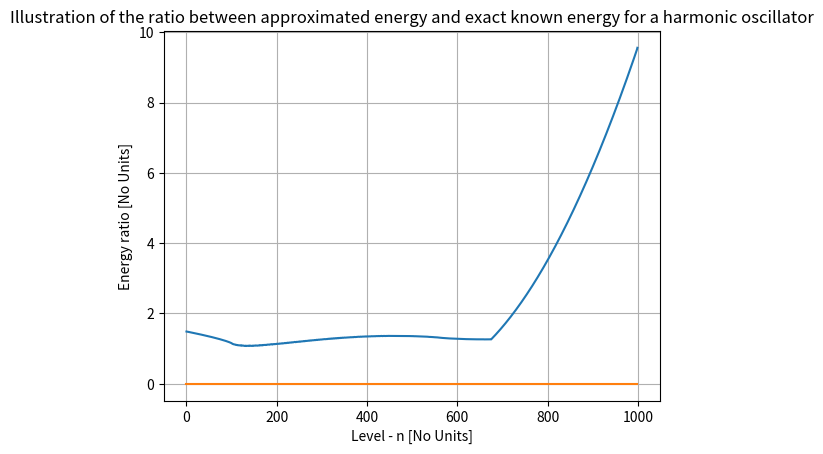

Write Python code to recreate this figure. (Note: this script raises an exception after producing the figure.)
#!/usr/bin/env python
# coding: utf-8

# In[1]:


import numpy as np
from scipy.linalg import eigh
import matplotlib.pyplot as plt
from mpl_toolkits.mplot3d import Axes3D
import math
get_ipython().run_line_magic('matplotlib', 'inline')


# In[2]:


# Constants
hbar = 1.054571817*10**(-34)  # Reduced Planck's constant [J*sec] - DO NOT CHANGE
m = 9.1093837*10**(-31)       # Mass of electron [kg]             - DO NOT CHANGE
k_B = 1.380649*10**(-23)      # Boltzmann constant [J/K]          - DO NOT CHANGE
T_H, T_C = 100, 1             # Tempertaures of Cold and Hot reservoirs [K] - Change at will
w = 5e13                      # Frequency [1/sec] - Arbitrary constant in this calculation


# In[3]:


# Parameters
L = 0.0000001         # Maximum length of problem [m]
N = 1000              # Number of grid points


# In[4]:


# Grid points
x = np.linspace(-L, L, N)
dx = x[1] - x[0]
T = np.linspace(T_C, T_H, N)
dT = T[1] - T[0]


# In[6]:


# Potential energy - Change function according to given potential
V = lambda l, temp: 5e-5*temp*l**2
V_H = V(x, T_H)
V_C = V(x, T_C)


# In[7]:


def calculate_efficiency(V):
    
    # Kinetic energy matrix (finite difference method)
    global K
    K = np.zeros((N, N))
    coeff = -hbar**2 / (2 * m * dx**2)
    for i in range(N):
        if i > 0:
            K[i, i-1] = coeff
        K[i, i] = -2 * coeff
        if i < N - 1:
            K[i, i+1] = coeff
            
    # Potential energy matrixes (diagonal)
    V_matrix = np.diag(V(x,T))
    V_H_matrix = np.diag(V_H)
    V_C_matrix = np.diag(V_C)
    
    # Hamiltonian matrixes
    H = K + V_matrix
    H_C = K + V_C_matrix
    H_H = K + V_H_matrix
    
    # Solve the eigenvalue problem
    global eigenvalues
    global eigenvectors
    global E_n_H
    global E_n_C
    global wave_functions_H
    global wave_functions_C
    eigenvalues, eigenvectors = eigh(H)
    E_n_H, wave_functions_H = eigh(H_H)
    E_n_C, wave_functions_C = eigh(H_C)
    
    # Calculate the partition functions
    beta_H = 1 / (k_B * T_H)
    Z_H = np.sum(np.exp(-beta_H * E_n_H))
    beta_C = 1 / (k_B * T_C)
    Z_C = np.sum(np.exp(-beta_C * E_n_C))
    
    # Calculate Boltzmann probabilities
    global p_H
    global p_C
    p_H = np.exp(-beta_H * E_n_H) / Z_H
    p_C = np.exp(-beta_C * E_n_C) / Z_C
    
    # Calculate heat absorbed and released
    Q_H = np.sum(E_n_H * (((np.exp(-(1/(k_B*T_H))*E_n_H))/Z_H) - ((np.exp(-(1/(k_B*T_C))*E_n_C))/Z_C)))
    Q_C = np.sum(E_n_C * (((np.exp(-(1/(k_B*T_C))*E_n_C))/Z_C) - ((np.exp(-(1/(k_B*T_H))*E_n_H))/Z_H)))
    
    # Calculate Efficiency
    efficiency = (Q_C + Q_H)/Q_H
    
    # Calculate Carnot's efficiency
    carnot_efficiency = 1 - T_C / T_H
    
    # Calculate ratio between efficiencies
    global etta
    etta = efficiency/carnot_efficiency
    
    # Print results
    print(f"Efficiency of the quantum heat engine: {efficiency:.4f}")
    print(f"Efficiency of Carnot's engine under the same circustances: {carnot_efficiency:.4f}")
    print(f"The ratio between the Quantum Heat Engine's efficiency and Carnot's efficiency is: {etta:.4f}")
    
    return efficiency
    


# In[8]:


calculate_efficiency(V)


# In[15]:


# Test section - Analytic Harmonic Oscillator energy levels compared to approximated by us

E_n_func = lambda n, w: hbar * w * (n + 1/2)
E_n_exact = np.array([E_n_func(i, w) for i in range(N)])

E_n_ratio = eigenvalues / E_n_exact
E_n_H_ratio = E_n_H / E_n_exact
E_n_C_ratio = E_n_C / E_n_exact

plt.plot([i for i in range(N)], E_n_ratio)
plt.title('Illustration of the ratio between approximated energy and exact known energy for a harmonic oscillator')
plt.xlabel('Level - n [No Units]')
plt.ylabel('Energy ratio [No Units]')
plt.grid()
plt.show()

plt.plot([i for i in range(N)], eigenvalues, label='Approx. energy levels - N = 1000')

N = 5000
x = np.linspace(-L, L, N)
dx = x[1] - x[0]
T = np.linspace(T_C, T_H, N)
dT = T[1] - T[0]

V = lambda l, temp: 5e-5*temp*l**2
V_H = V(x, T_H)
V_C = V(x, T_C)

calculate_efficiency(V)

E_n_exact = np.array([E_n_func(i, w) for i in range(N)])

E_n_ratio = eigenvalues / E_n_exact
E_n_H_ratio = E_n_H / E_n_exact
E_n_C_ratio = E_n_C / E_n_exact


plt.plot([i for i in range(N)], eigenvalues, label='Approx. energy levels - N = 5000')

plt.plot([i for i in range(N)], E_n_exact, label='Exact energy levels')
plt.title('Approximated and exact energy levels as a function of x \n')
plt.xlabel('Level - n [No Units]')
plt.ylabel('Energy [J]')
plt.legend()
plt.grid()
plt.show()


# In[10]:


# Reproduction of plot 4.3 from the book

T_test = np.linspace(2, T_H, N)

# Calculate partition function of specific temperature
def partition_function(E_n, T):
    beta = 1 / (k_B * T)
    Z = np.sum(np.exp(-beta * E_n))
    return Z

# Calculate the expected energy value for energy levels vector and temperature
def average_energy(energy_levels, beta):
    Z = partition_function(energy_levels, beta)
    E_avg = np.sum(energy_levels * np.exp(-beta * energy_levels)) / Z
    return E_avg

# Calculate the heat capacity of a quantum engine
def heat_capacity(energy_levels, temperatures):
    betas = 1 / (k_B * temperatures)
    energies = np.array([average_energy(energy_levels, beta) for beta in betas])
    # Calculate the numerical derivative of energy with respect to temperature
    dE_dT = np.gradient(energies, temperatures)
    C_V = dE_dT / k_B
    return C_V


# In[13]:


Cv = heat_capacity(E_n_H, T_test)


# In[14]:


# Plot the results
plt.plot(T_test, Cv)
plt.xlabel('log(T)')
plt.ylabel('Cv [J/K]')
plt.title('Heat capacity as a function of temperature')
plt.xscale('log')
plt.show()


# In[ ]:




